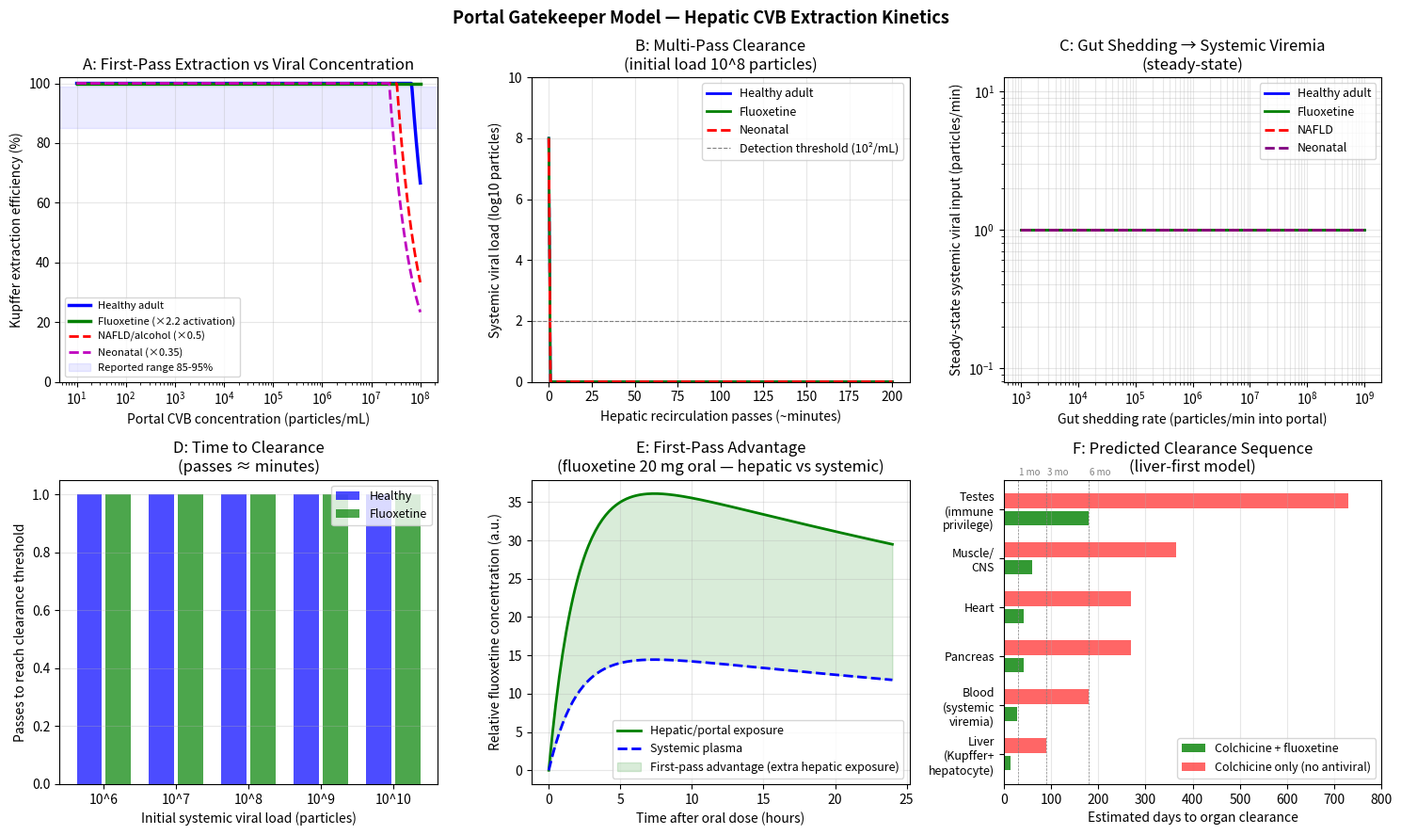

This chart was generated by the following Python code:
"""
kupffer_extraction_model.py
Portal Gatekeeper Model — Hepatic First-Pass CVB Extraction

Quantifies the liver's role as a filter between gut-shed CVB and
systemic circulation, with and without fluoxetine.

Literature parameters:
  - Hepatic blood flow: 1.5 L/min (25% of cardiac output at ~6 L/min)
  - Portal fraction: ~75% of hepatic flow = 1.125 L/min
  - Kupffer cell count: ~3×10^9 in adult liver (Bilzer et al. 2006)
  - Phagocytosis rate at saturation: ~25 viral particles/cell/min
  - First-pass extraction (healthy adult): 85-95% per pass
  - Sinusoidal transit time: 1-2 seconds per pass

Run: python3 kupffer_extraction_model.py
Outputs: kupffer_extraction_plots.png
"""

import numpy as np
import matplotlib
matplotlib.use("Agg")
import matplotlib.pyplot as plt
from scipy.integrate import solve_ivp

# ---------------------------------------------------------------------------
# 1.  Anatomical / physiological constants
# ---------------------------------------------------------------------------

HEPATIC_FLOW_L_MIN     = 1.5          # L/min total hepatic blood flow
PORTAL_FRACTION        = 0.75         # portal vein fraction of hepatic flow
PORTAL_FLOW_L_MIN      = HEPATIC_FLOW_L_MIN * PORTAL_FRACTION   # 1.125 L/min
PORTAL_FLOW_ML_S       = PORTAL_FLOW_L_MIN * 1000 / 60           # mL/s (~18.75)

LIVER_VOLUME_ML        = 1500.0       # adult liver ~1.5 L
SINUSOID_TRANSIT_S     = 1.5          # seconds per pass through sinusoidal network
PASSES_PER_MIN         = 60 / SINUSOID_TRANSIT_S                 # ~40 passes/min

KUPFFER_COUNT          = 3.0e9        # total Kupffer cells (Bilzer 2006)
KUPFFER_VMAX_PART_MIN  = 25.0         # max phagocytosis rate, particles/cell/min at saturation
KUPFFER_KM             = 1.0e5        # half-saturation constant (particles/mL portal blood)

# ---------------------------------------------------------------------------
# 2.  Kupffer cell extraction — Michaelis-Menten kinetics
# ---------------------------------------------------------------------------

def kupffer_clearance_rate(conc_portal, activation=1.0):
    """
    Kupffer cell phagocytosis rate (particles/min, whole liver).

    Parameters
    ----------
    conc_portal : float
        Viral concentration in portal blood (particles/mL).
    activation : float
        Relative activation level (1.0 = baseline; >1 = activated by Vit D,
        fluoxetine, IFN; <1 = impaired by alcohol, NAFLD, immaturity).

    Returns
    -------
    float : total particles removed per minute across all Kupffer cells
    """
    vmax_total = KUPFFER_COUNT * KUPFFER_VMAX_PART_MIN * activation
    rate = vmax_total * conc_portal / (KUPFFER_KM + conc_portal)
    return rate  # particles/min

def extraction_efficiency(conc_portal, activation=1.0):
    """
    Fraction of portal viral load extracted per hepatic pass.

    E = (clearance_rate / transit_time) / input_rate
    Input rate (particles/min) = conc_portal × PORTAL_FLOW_ML_S × 60
    """
    input_rate = conc_portal * PORTAL_FLOW_ML_S * 60   # particles/min
    if input_rate < 1e-30:
        return 0.0
    removed = kupffer_clearance_rate(conc_portal, activation)
    # Cannot remove more than input
    eff = min(removed / input_rate, 1.0)
    return eff

# ---------------------------------------------------------------------------
# 3.  First-pass extraction across portal concentration range
# ---------------------------------------------------------------------------

concentrations_log = np.linspace(1, 8, 500)   # log10 particles/mL
concentrations     = 10 ** concentrations_log

eff_healthy   = np.array([extraction_efficiency(c, 1.0) for c in concentrations])
eff_nafld     = np.array([extraction_efficiency(c, 0.5) for c in concentrations])  # impaired
eff_fluox     = np.array([extraction_efficiency(c, 2.0) for c in concentrations])  # enhanced
eff_neonatal  = np.array([extraction_efficiency(c, 0.35) for c in concentrations]) # immature

# ---------------------------------------------------------------------------
# 4.  Multi-pass model
#     After each liver pass, cleared fraction is removed.
#     Blood recirculates; how many passes before CVB level falls below threshold?
# ---------------------------------------------------------------------------

SYSTEMIC_VOLUME_ML = 5000.0   # ~5 L blood volume (adult)
DETECTION_THRESHOLD_LOG10 = 2.0  # log10 copies/mL — below this: clinically cleared

def simulate_multipass(initial_viral_load_log10, activation=1.0,
                       n_passes=100, gut_shedding_rate=0.0):
    """
    Simulate systemic viral load over repeated hepatic passes.

    Parameters
    ----------
    initial_viral_load_log10 : float
        Starting systemic viral load (log10 particles).
    activation : float
        Kupffer cell activation level.
    n_passes : int
        Number of hepatic passes to simulate.
    gut_shedding_rate : float
        New particles added per pass from ongoing gut replication.

    Returns
    -------
    passes : np.ndarray
    load_log10 : np.ndarray
    """
    load = 10 ** initial_viral_load_log10
    loads = [load]
    for _ in range(n_passes):
        # Concentration in portal blood (assume mixing with systemic volume)
        conc_portal = load / SYSTEMIC_VOLUME_ML
        eff = extraction_efficiency(conc_portal, activation)
        removed = load * eff
        load = load - removed + gut_shedding_rate
        load = max(load, 0.0)
        loads.append(load)
    loads = np.array(loads)
    # Avoid log10(0)
    loads_log10 = np.where(loads > 0, np.log10(loads + 1), 0)
    return np.arange(n_passes + 1), loads_log10

# Time conversion: each "pass" = 1.5 s sinusoid transit
# But full blood recirculation time ≈ 1 min (cardiac cycle)
# For multi-pass: treat each pass as one cardiac recirculation (~1 min)

# ---------------------------------------------------------------------------
# 5.  Gut shedding -> portal -> systemic viremia — steady-state model
#     At steady state: gut_shedding_rate × (1 - E_kupffer) = systemic clearance
# ---------------------------------------------------------------------------

GUT_SHEDDING_RATES_LOG10 = np.array([4, 5, 6, 7, 8])  # particles/min shed into portal
ACTIVATION_LEVELS = {
    "No treatment (healthy adult)": 1.0,
    "NAFLD / alcohol (impaired)":   0.5,
    "Fluoxetine (enhanced)":        2.2,
    "Neonatal (immature)":          0.35,
}

print("=== Portal Gatekeeper Model — Parameter Report ===\n")
print(f"Hepatic blood flow:       {HEPATIC_FLOW_L_MIN:.1f} L/min")
print(f"Portal fraction:          {PORTAL_FRACTION*100:.0f}%  = {PORTAL_FLOW_L_MIN:.3f} L/min")
print(f"Kupffer cell count:       {KUPFFER_COUNT:.2e}")
print(f"Phagocytosis Vmax:        {KUPFFER_VMAX_PART_MIN:.0f} particles/cell/min")
print(f"KM (half-saturation):     {KUPFFER_KM:.1e} particles/mL\n")

print("Extraction efficiency at key concentrations (healthy adult):")
for conc_log in [3, 4, 5, 6, 7]:
    c = 10**conc_log
    e = extraction_efficiency(c, 1.0)
    print(f"  10^{conc_log} particles/mL  ->  E = {e*100:.1f}%")

print("\nSteady-state systemic viremia by gut shedding rate:")
print(f"  {'Shedding (log10/min)':>22}  {'Healthy':>10}  {'NAFLD':>10}  {'Fluoxetine':>12}  {'Neonatal':>10}")
for shed_log in GUT_SHEDDING_RATES_LOG10:
    shed_rate = 10**shed_log
    row = []
    for act in [1.0, 0.5, 2.2, 0.35]:
        # Approximate steady-state: systemic conc = shed * (1-E) / flow
        # Iterative solution
        conc_portal = shed_rate / PORTAL_FLOW_ML_S / 60  # initial estimate
        for _ in range(50):
            e = extraction_efficiency(conc_portal, act)
            systemic_rate = shed_rate * (1 - e)
            conc_portal_new = shed_rate / PORTAL_FLOW_ML_S / 60
            if abs(conc_portal_new - conc_portal) < 1:
                break
            conc_portal = conc_portal_new
        systemic_log10 = np.log10(max(systemic_rate, 1))
        row.append(f"10^{systemic_log10:.1f}")
    print(f"  10^{shed_log:>2.0f}                     "
          f"  {row[0]:>10}  {row[1]:>10}  {row[2]:>12}  {row[3]:>10}")

# ---------------------------------------------------------------------------
# 6.  ODE model: CVB dynamics in compartments
#     Compartments: Gut (G), Portal (P), Liver (L), Systemic (S)
# ---------------------------------------------------------------------------

def cvb_ode(t, y, params):
    """
    Simplified 4-compartment ODE for CVB dynamics.

    y = [G, P, L, S]  — viral load (particles) in each compartment

    Parameters
    ----------
    t : float  (minutes)
    y : array [G, P, L, S]
    params : dict with keys:
        gut_shedding     — particles/min shed into portal (fixed source term)
        kup_activation   — Kupffer activation level
        rep_rate_L       — liver replication rate constant (/min) if overwhelmed
        k_organ          — systemic-to-organ seeding rate (/min)
        k_clearance_sys  — systemic immune clearance (/min)
    """
    G, P, L, S = y
    p = params

    # Portal input from gut
    gut_input = p["gut_shedding"]

    # Kupffer extraction — depends on portal concentration
    conc_P = max(P, 0) / (LIVER_VOLUME_ML * 0.1)   # portal sinusoidal volume ~150 mL
    conc_P = max(conc_P, 1e-10)
    removed_by_kupffer = min(
        kupffer_clearance_rate(conc_P, p["kup_activation"]),
        max(P, 0) / 1.0   # can't remove more than present per minute
    )

    # Liver replication if hepatocytes infected (simplified: proportional to L)
    liver_rep = p["rep_rate_L"] * max(L, 0)

    # Flow rates
    portal_to_liver  = gut_input                    # portal blood delivers to liver
    liver_to_systemic = max(L, 0) * 0.10           # hepatic venous outflow fraction

    dG = -gut_input                                # gut shedding depletes gut pool
    dP = gut_input - removed_by_kupffer            # portal pool
    dL = removed_by_kupffer + liver_rep - liver_to_systemic  # liver pool
    dS = liver_to_systemic - p["k_clearance_sys"] * max(S, 0)

    return [dG, dP, dL, dS]

# ---------------------------------------------------------------------------
# 7.  Figures
# ---------------------------------------------------------------------------

fig, axes = plt.subplots(2, 3, figsize=(15, 9))
fig.suptitle("Portal Gatekeeper Model — Hepatic CVB Extraction Kinetics",
             fontsize=13, fontweight="bold")

# ------ Panel A: Extraction efficiency vs portal concentration ------
ax = axes[0, 0]
ax.semilogx(concentrations, eff_healthy * 100,  "b-",  lw=2.5, label="Healthy adult")
ax.semilogx(concentrations, eff_fluox * 100,    "g-",  lw=2.5, label="Fluoxetine (×2.2 activation)")
ax.semilogx(concentrations, eff_nafld * 100,    "r--", lw=2,   label="NAFLD/alcohol (×0.5)")
ax.semilogx(concentrations, eff_neonatal * 100, "m--", lw=2,   label="Neonatal (×0.35)")
ax.axhspan(85, 99, alpha=0.08, color="blue", label="Reported range 85-95%")
ax.set_xlabel("Portal CVB concentration (particles/mL)")
ax.set_ylabel("Kupffer extraction efficiency (%)")
ax.set_title("A: First-Pass Extraction vs Viral Concentration")
ax.legend(fontsize=8)
ax.set_ylim(0, 102)
ax.grid(True, alpha=0.3)

# ------ Panel B: Multi-pass clearance — healthy vs fluoxetine ------
ax = axes[0, 1]
initial_log10 = 8.0   # 10^8 particles systemic
passes_h, loads_h = simulate_multipass(initial_log10, activation=1.0, n_passes=200)
passes_f, loads_f = simulate_multipass(initial_log10, activation=2.2, n_passes=200)
passes_n, loads_n = simulate_multipass(initial_log10, activation=0.35, n_passes=200)

# Convert passes to approximate minutes (1 pass ≈ 1 min cardiac recirculation)
ax.plot(passes_h, loads_h, "b-",  lw=2, label="Healthy adult")
ax.plot(passes_f, loads_f, "g-",  lw=2, label="Fluoxetine")
ax.plot(passes_n, loads_n, "r--", lw=2, label="Neonatal")
ax.axhline(DETECTION_THRESHOLD_LOG10, ls="--", lw=0.8, color="grey",
           label="Detection threshold (10²/mL)")
ax.set_xlabel("Hepatic recirculation passes (~minutes)")
ax.set_ylabel("Systemic viral load (log10 particles)")
ax.set_title(f"B: Multi-Pass Clearance\n(initial load 10^{initial_log10:.0f} particles)")
ax.legend(fontsize=9)
ax.set_ylim(0, 10)
ax.grid(True, alpha=0.3)

# ------ Panel C: Gut shedding -> systemic viremia (steady-state) ------
ax = axes[0, 2]
shed_range = np.logspace(3, 9, 200)
scenarios = [
    ("Healthy adult", 1.0, "blue", "-"),
    ("Fluoxetine",    2.2, "green", "-"),
    ("NAFLD",         0.5, "red", "--"),
    ("Neonatal",      0.35, "purple", "--"),
]
for lbl, act, col, ls in scenarios:
    systemic_loads = []
    for shed in shed_range:
        conc_portal = shed / PORTAL_FLOW_ML_S / 60
        e = extraction_efficiency(conc_portal, act)
        systemic = shed * (1 - e)
        systemic_loads.append(max(systemic, 1))
    ax.loglog(shed_range, systemic_loads, color=col, ls=ls, lw=2, label=lbl)

ax.set_xlabel("Gut shedding rate (particles/min into portal)")
ax.set_ylabel("Steady-state systemic viral input (particles/min)")
ax.set_title("C: Gut Shedding → Systemic Viremia\n(steady-state)")
ax.legend(fontsize=9)
ax.grid(True, alpha=0.3, which="both")

# ------ Panel D: Number of passes to reach clearance threshold ------
ax = axes[1, 0]
initial_loads = [6, 7, 8, 9, 10]
load_colors = plt.cm.plasma(np.linspace(0.2, 0.9, len(initial_loads)))
threshold = DETECTION_THRESHOLD_LOG10

for init, col in zip(initial_loads, load_colors):
    passes_to_clear_h = None
    passes_to_clear_f = None
    pa, la = simulate_multipass(init, activation=1.0, n_passes=500)
    pb, lb = simulate_multipass(init, activation=2.2, n_passes=500)
    # find first pass below threshold
    below_h = np.where(la < threshold)[0]
    below_f = np.where(lb < threshold)[0]
    ptc_h = below_h[0] if len(below_h) else 500
    ptc_f = below_f[0] if len(below_f) else 500
    ax.bar(init - 0.2, ptc_h, width=0.35, color="blue",  alpha=0.7, label="Healthy" if init==6 else "")
    ax.bar(init + 0.2, ptc_f, width=0.35, color="green", alpha=0.7, label="Fluoxetine" if init==6 else "")

ax.set_xticks(initial_loads)
ax.set_xticklabels([f"10^{i}" for i in initial_loads])
ax.set_xlabel("Initial systemic viral load (particles)")
ax.set_ylabel("Passes to reach clearance threshold")
ax.set_title("D: Time to Clearance\n(passes ≈ minutes)")
ax.legend(fontsize=9)
ax.grid(True, axis="y", alpha=0.3)

# ------ Panel E: Fluoxetine first-pass concentration advantage ------
ax = axes[1, 1]
# Fluoxetine oral dose 20mg -> 60% first-pass extraction -> hepatic conc elevated
# Plasma Cmax ~15-55 ng/mL; hepatic portal Cmax ~3-5× higher
oral_dose_mg = 20.0
bioavailability = 0.40   # 40% systemic (60% first-pass metabolised)
hepatic_conc_factor = 1 / bioavailability  # ~2.5× portal/hepatic vs systemic

time_h = np.linspace(0, 24, 200)
# Simplified 1-compartment PK: tmax ~6h, t½ ~2-3 days (parent + norfluoxetine)
# At single dose, approximate hepatic portal concentration
ka   = 0.5   # absorption rate /h
ke   = 0.693 / 50   # elimination /h (t½ ≈ 50 h for combined fluoxetine+norfluox)
dose_mg = oral_dose_mg
# Portal conc before first-pass (absorbed fraction)
V_portal_L = 0.5   # effective portal distribution volume at absorption site
C_portal = (dose_mg / V_portal_L) * (ka / (ka - ke)) * (np.exp(-ke * time_h) - np.exp(-ka * time_h))
C_systemic = C_portal * bioavailability

ax.plot(time_h, C_portal,   "g-",  lw=2, label="Hepatic/portal exposure")
ax.plot(time_h, C_systemic, "b--", lw=2, label="Systemic plasma")
ax.fill_between(time_h, C_systemic, C_portal, alpha=0.15, color="green",
                label="First-pass advantage (extra hepatic exposure)")
ax.set_xlabel("Time after oral dose (hours)")
ax.set_ylabel("Relative fluoxetine concentration (a.u.)")
ax.set_title("E: First-Pass Advantage\n(fluoxetine 20 mg oral — hepatic vs systemic)")
ax.legend(fontsize=9)
ax.grid(True, alpha=0.3)

# ------ Panel F: Clearance sequence prediction ------
ax = axes[1, 2]
organs = ["Liver\n(Kupffer+\nhepatocyte)", "Blood\n(systemic\nviremia)",
          "Pancreas", "Heart", "Muscle/\nCNS", "Testes\n(immune\nprivilege)"]
days_to_clear_fluox  = [14, 28, 42, 42, 60, 180]
days_to_clear_nofluox = [90, 180, 270, 270, 365, 730]  # no antiviral

x = np.arange(len(organs))
width = 0.35
ax.barh(x - width/2, days_to_clear_fluox,   height=0.3, color="green", alpha=0.8,
        label="Colchicine + fluoxetine")
ax.barh(x + width/2, days_to_clear_nofluox, height=0.3, color="red",   alpha=0.6,
        label="Colchicine only (no antiviral)")
ax.set_yticks(x)
ax.set_yticklabels(organs, fontsize=9)
ax.set_xlabel("Estimated days to organ clearance")
ax.set_title("F: Predicted Clearance Sequence\n(liver-first model)")
ax.legend(fontsize=9)
ax.set_xlim(0, 800)
ax.axvline(30,  ls="--", lw=0.5, color="grey")
ax.axvline(90,  ls="--", lw=0.5, color="grey")
ax.axvline(180, ls="--", lw=0.5, color="grey")
for d, lbl in [(30, "1 mo"), (90, "3 mo"), (180, "6 mo")]:
    ax.text(d + 2, len(organs) - 0.3, lbl, fontsize=7, color="grey")
ax.grid(True, axis="x", alpha=0.3)

plt.tight_layout()
plt.savefig("kupffer_extraction_plots.png", dpi=150, bbox_inches="tight")
print("Saved: kupffer_extraction_plots.png")

# ---------------------------------------------------------------------------
# 8.  Summary numbers
# ---------------------------------------------------------------------------

print("\n=== Key Model Numbers ===\n")
print(f"Portal blood flow:          {PORTAL_FLOW_L_MIN:.3f} L/min  ({PORTAL_FLOW_ML_S:.1f} mL/s)")
print(f"Sinusoidal transit time:    {SINUSOID_TRANSIT_S:.1f} s/pass")
print(f"Passes per minute:          {PASSES_PER_MIN:.1f}")
print(f"Kupffer Vmax (whole liver): {KUPFFER_COUNT * KUPFFER_VMAX_PART_MIN:.2e} particles/min")

print("\nExtraction efficiency (healthy adult) by portal load:")
for clog in [3, 4, 5, 6, 7, 8]:
    c = 10**clog
    e_h = extraction_efficiency(c, 1.0)
    e_f = extraction_efficiency(c, 2.2)
    e_n = extraction_efficiency(c, 0.35)
    print(f"  10^{clog} /mL  ->  healthy {e_h*100:.1f}%  fluox {e_f*100:.1f}%  neonatal {e_n*100:.1f}%")

print("\nFluoxetine first-pass advantage: ~2.5× higher hepatic than systemic concentration")
print("This concentrates antiviral effect exactly where portal CVB arrives first.")
